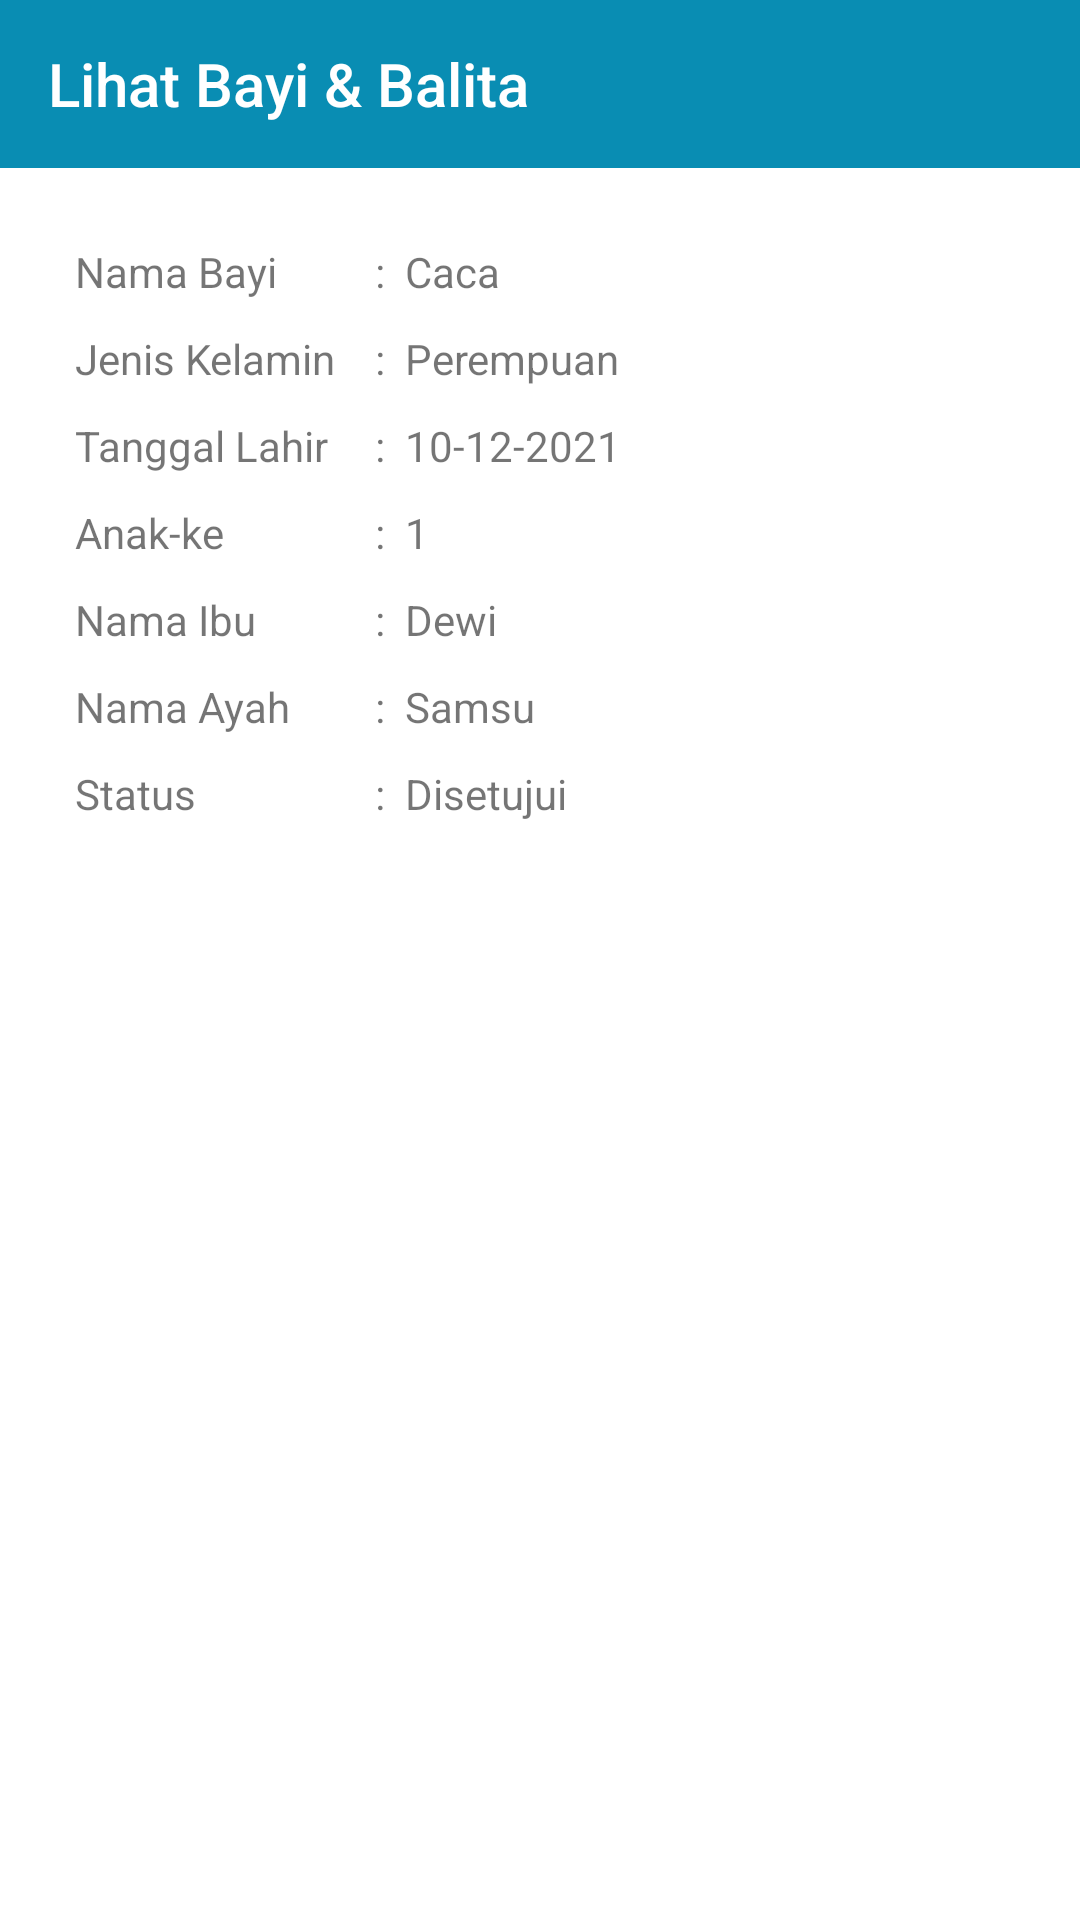

Write the Android layout XML for this screen, with the resource values it uses.
<!-- AndroidManifest.xml: application theme Theme.Posyandu -->
<!-- res/layout/activity_lihat_bayi_balita.xml -->
<?xml version="1.0" encoding="utf-8"?>
<RelativeLayout xmlns:android="http://schemas.android.com/apk/res/android"
    xmlns:app="http://schemas.android.com/apk/res-auto"
    xmlns:tools="http://schemas.android.com/tools"
    android:layout_width="match_parent"
    android:layout_height="match_parent"
    tools:context=".LihatBayiBalitaActivity">

    <com.google.android.material.appbar.AppBarLayout
        android:id="@+id/toolbar_layout"
        android:layout_width="match_parent"
        android:layout_height="wrap_content">

        <androidx.appcompat.widget.Toolbar
            android:id="@+id/toolbar"
            style="@style/Widget.Custom.Toolbar"
            android:layout_width="match_parent"
            android:layout_height="?attr/actionBarSize"
            app:navigationIcon="@drawable/ic_back"
            app:title="Lihat Bayi &amp; Balita"
            app:titleTextColor="@color/white"/>

    </com.google.android.material.appbar.AppBarLayout>

    <TableLayout
        android:layout_width="match_parent"
        android:layout_height="wrap_content"
        android:layout_below="@id/toolbar_layout"
        android:layout_marginTop="20dp"
        android:layout_marginLeft="20dp"
        android:layout_marginRight="20dp">

        <TableRow
            android:padding="5dp">

            <TextView
                android:layout_width="100dp"
                android:text="Nama Bayi"/>
            <TextView
                android:layout_width="10dp"
                android:text=":"/>
            <TextView
                android:id="@+id/text_nama_bayi"
                android:layout_width="wrap_content"
                android:text="Caca"/>

        </TableRow>

        <TableRow
            android:padding="5dp">

            <TextView
                android:layout_width="100dp"
                android:text="Jenis Kelamin"/>
            <TextView
                android:layout_width="10dp"
                android:text=":"/>
            <TextView
                android:id="@+id/text_jenis_kelamin"
                android:layout_width="wrap_content"
                android:text="Perempuan"/>

        </TableRow>

        <TableRow
            android:padding="5dp">

            <TextView
                android:layout_width="100dp"
                android:text="Tanggal Lahir"/>
            <TextView
                android:layout_width="10dp"
                android:text=":"/>
            <TextView
                android:id="@+id/text_tangal_lahir"
                android:layout_width="wrap_content"
                android:text="10-12-2021"/>

        </TableRow>

        <TableRow
            android:padding="5dp">

            <TextView
                android:layout_width="100dp"
                android:text="Anak-ke"/>
            <TextView
                android:layout_width="10dp"
                android:text=":"/>
            <TextView
                android:id="@+id/text_anak"
                android:layout_width="wrap_content"
                android:text="1"/>

        </TableRow>

        <TableRow
            android:padding="5dp">

            <TextView
                android:layout_width="100dp"
                android:text="Nama Ibu"/>
            <TextView
                android:layout_width="10dp"
                android:text=":"/>
            <TextView
                android:id="@+id/text_nama_ibu"
                android:layout_width="wrap_content"
                android:text="Dewi"/>

        </TableRow>

        <TableRow
            android:padding="5dp">

            <TextView
                android:layout_width="100dp"
                android:text="Nama Ayah"/>
            <TextView
                android:layout_width="10dp"
                android:text=":"/>
            <TextView
                android:id="@+id/text_nama_ayah"
                android:layout_width="wrap_content"
                android:text="Samsu"/>

        </TableRow>

        <TableRow
            android:padding="5dp">

            <TextView
                android:layout_width="100dp"
                android:text="Status"/>
            <TextView
                android:layout_width="10dp"
                android:text=":"/>
            <TextView
                android:id="@+id/text_status"
                android:layout_width="wrap_content"
                android:text="Disetujui"/>

        </TableRow>

    </TableLayout>

</RelativeLayout>
<!-- resources referenced by this layout -->
<resources>
  <color name="white">#FFFFFFFF</color>
  <style name="Widget.Custom.Toolbar" parent="Widget.AppCompat.Toolbar">
          <item name="android:background">@color/primary_dark</item>
          <item name="android:theme">@style/ThemeOverlay.AppCompat.Dark.ActionBar</item>
          <item name="popupTheme">@style/ThemeOverlay.AppCompat.Light</item>
      </style>
  <style name="Theme.Posyandu" parent="Theme.MaterialComponents.DayNight.NoActionBar">
          
          <item name="colorPrimary">@color/primary_dark</item>
          <item name="colorPrimaryVariant">@color/primary_soft</item>
          <item name="colorOnPrimary">@color/white</item>
          
          <item name="colorSecondary">@color/teal_200</item>
          <item name="colorSecondaryVariant">@color/teal_700</item>
          <item name="colorOnSecondary">@color/black</item>
          
          <item name="android:statusBarColor" tools:targetApi="l">?attr/colorPrimaryVariant</item>
          
      </style>
  <color name="primary_dark">#098DB3</color>
  <color name="primary_soft">#3694AF</color>
  <color name="teal_200">#FF03DAC5</color>
  <color name="teal_700">#FF018786</color>
  <color name="black">#FF000000</color>
</resources>
